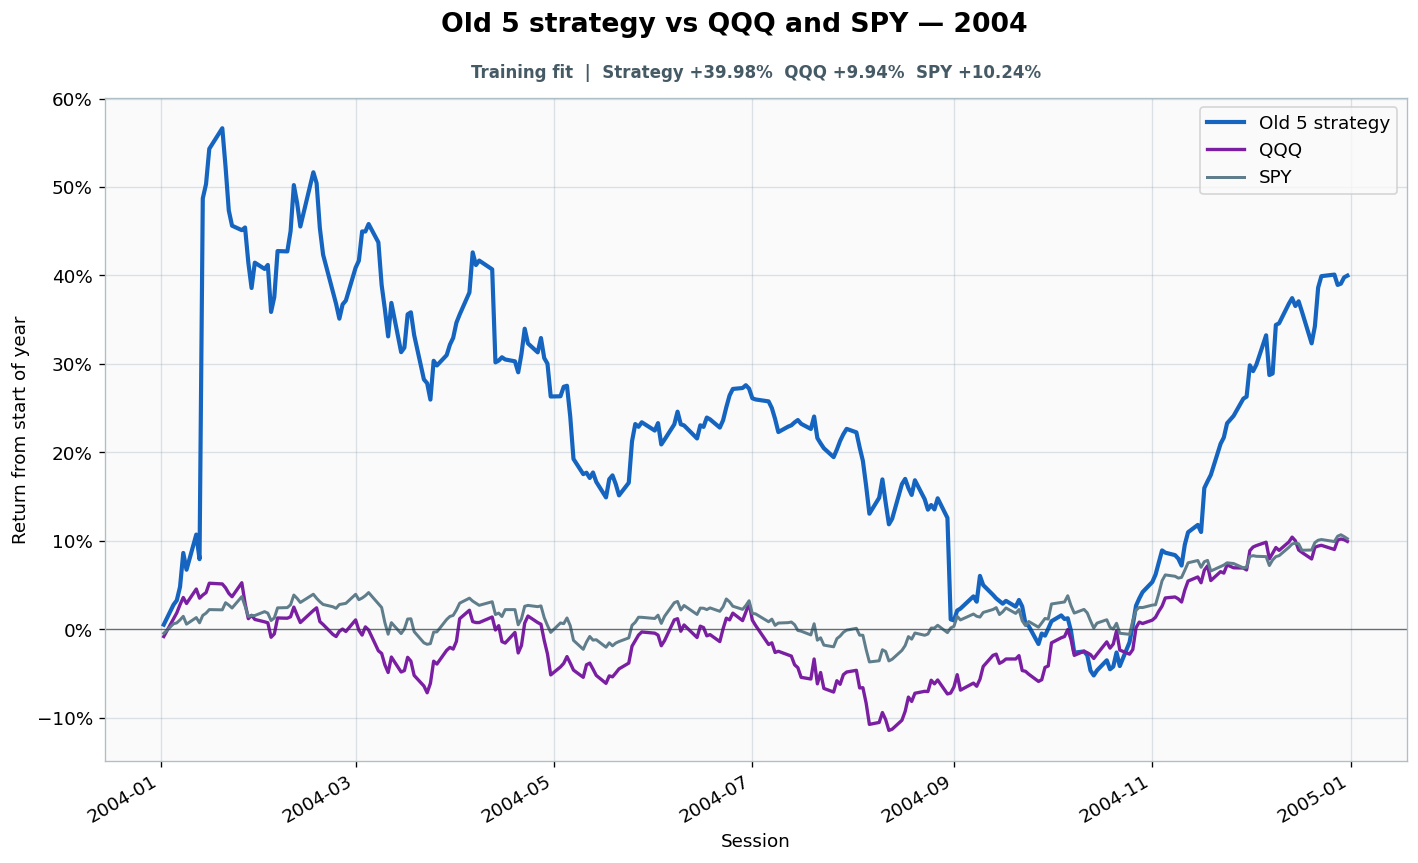

The data file committed next to this chart (first rows):
date, strategy_equity, spy_equity, qqq_equity, gross_close, cash_close, trade_at_open, turnover, cost_fraction, cumulative_turnover, strategy_return_index, spy_return_index, qqq_return_index
2004-01-02, 1.038, 0.7928, 0.3782, 1.0, 0.0, False, 0.0, 0.0, 78.87, 0.005259, -0.004564, -0.008183
2004-01-05, 1.061, 0.8014, 0.3858, 1.0, 0.0, False, 0.0, 0.0, 78.87, 0.02778, 0.006265, 0.01173
2004-01-06, 1.066, 0.8022, 0.3884, 1.0, 0.0, False, 0.0, 0.0, 78.87, 0.03273, 0.007249, 0.01855
2004-01-07, 1.082, 0.8049, 0.3919, 1.0, 0.0, True, 0.8093, 0.0004046, 79.68, 0.04796, 0.01065, 0.02782
2004-01-08, 1.122, 0.8081, 0.395, 1.0, 0.0, False, 0.0, 0.0, 79.68, 0.08631, 0.01468, 0.03601
2004-01-09, 1.102, 0.801, 0.3924, 1.0, 0.0, False, 0.0, 0.0, 79.68, 0.06735, 0.005817, 0.02919
2004-01-12, 1.143, 0.807, 0.3986, 1.0, 1.1102230246251563e-16, False, 0.0, 0.0, 79.68, 0.1071, 0.01325, 0.04555
2004-01-13, 1.114, 0.8022, 0.3947, 1.0, 0.0, False, 0.0, 0.0, 79.68, 0.0793, 0.007338, 0.03519
2004-01-14, 1.535, 0.8089, 0.396, 1.0, 0.0, True, 1.361, 0.0006806, 81.04, 0.4872, 0.01575, 0.03873
2004-01-15, 1.552, 0.8109, 0.3971, 1.0, 0.0, False, 0.0, 0.0, 81.04, 0.5034, 0.01826, 0.04146
2004-01-16, 1.593, 0.8141, 0.4011, 1.0, 0.0, False, 0.0, 0.0, 81.04, 0.5432, 0.02228, 0.0521
2004-01-20, 1.617, 0.8139, 0.4008, 1.0, 0.0, False, 0.0, 0.0, 81.04, 0.5665, 0.02202, 0.05128
2004-01-21, 1.572, 0.8203, 0.3992, 1, 2.220446049250313e-16, False, 0.0, 0.0, 81.04, 0.523, 0.03007, 0.04692
2004-01-22, 1.521, 0.8182, 0.3968, 1.0, 0.0, True, 0.4479, 0.000224, 81.49, 0.4734, 0.02739, 0.04064
2004-01-23, 1.504, 0.8156, 0.3953, 1.0, 1.1102230246251563e-16, False, 0.0, 0.0, 81.49, 0.4563, 0.02407, 0.03683
2004-01-26, 1.498, 0.8258, 0.4014, 1.0, 0.0, False, 0.0, 0.0, 81.49, 0.4512, 0.03696, 0.05265
2004-01-27, 1.501, 0.8174, 0.3925, 1.0, 0.0, False, 0.0, 0.0, 81.49, 0.4543, 0.02631, 0.02946
2004-01-28, 1.461, 0.808, 0.3859, 1, 2.220446049250313e-16, False, 0.0, 0.0, 81.49, 0.4148, 0.01459, 0.012
2004-01-29, 1.431, 0.8088, 0.3873, 1.0, 0.0, True, 0.06843, 3.4217120654626096e-05, 81.56, 0.3859, 0.01557, 0.01582
2004-01-30, 1.46, 0.8088, 0.3855, 1.0, 1.1102230246251563e-16, False, 0.0, 0.0, 81.56, 0.4145, 0.01557, 0.01118
2004-02-02, 1.453, 0.8123, 0.3845, 1, 2.220446049250313e-16, False, 0.0, 0.0, 81.56, 0.4074, 0.01996, 0.008456
2004-02-03, 1.458, 0.8109, 0.3841, 1, 2.220446049250313e-16, False, 0.0, 0.0, 81.56, 0.4119, 0.01826, 0.007366
2004-02-04, 1.403, 0.8043, 0.3778, 1, 2.220446049250313e-16, False, 0.0, 0.0, 81.56, 0.3588, 0.009934, -0.009001
2004-02-05, 1.42, 0.8067, 0.3793, 1.0, 1.1102230246251563e-16, True, 0.02988, 1.4941900976433524e-05, 81.59, 0.3758, 0.01289, -0.005183
2004-02-06, 1.474, 0.8157, 0.3862, 1, 0.0, False, 0.0, 0.0, 81.59, 0.4276, 0.02425, 0.01282
2004-02-09, 1.474, 0.8159, 0.3861, 1.0, 0.0, False, 0.0, 0.0, 81.59, 0.4272, 0.02452, 0.01255
2004-02-10, 1.497, 0.8186, 0.3867, 1.0, 0.0, False, 0.0, 0.0, 81.59, 0.4501, 0.02783, 0.01418
2004-02-11, 1.551, 0.8273, 0.3908, 1.0, 0.0, False, 0.0, 0.0, 81.59, 0.5022, 0.03875, 0.0251
2004-02-12, 1.53, 0.8243, 0.3874, 1.0, 1.1102230246251563e-16, True, 0.4435, 0.0002218, 82.03, 0.4822, 0.03499, 0.01609
2004-02-13, 1.503, 0.8206, 0.3842, 1.0, 0.0, False, 0.0, 0.0, 82.03, 0.4554, 0.03034, 0.007638
2004-02-17, 1.566, 0.828, 0.3894, 1.0, 0.0, False, 0.0, 0.0, 82.03, 0.5167, 0.03965, 0.02128
2004-02-18, 1.553, 0.8243, 0.3905, 1.0, 1.1102230246251563e-16, False, 0.0, 0.0, 82.03, 0.5043, 0.03508, 0.02428
2004-02-19, 1.501, 0.8213, 0.3846, 1, 2.220446049250313e-16, False, 0.0, 0.0, 82.03, 0.4537, 0.03123, 0.008729
2004-02-20, 1.47, 0.8188, 0.3834, 1.0, 0.0, True, 0.8365, 0.0004183, 82.87, 0.4235, 0.0281, 0.005455
2004-02-23, 1.426, 0.8167, 0.3791, 1.0, 0.0, False, 0.0, 0.0, 82.87, 0.3815, 0.02551, -0.005728
2004-02-24, 1.412, 0.8153, 0.3782, 1.0, 0.0, False, 0.0, 0.0, 82.87, 0.3678, 0.02372, -0.008183
2004-02-25, 1.395, 0.8187, 0.3804, 1, 2.220446049250313e-16, False, 0.0, 0.0, 82.87, 0.3511, 0.02801, -0.002182
2004-02-26, 1.412, 0.8192, 0.3814, 1, 2.220446049250313e-16, False, 0.0, 0.0, 82.87, 0.3673, 0.02864, 0.0002727
2004-02-27, 1.416, 0.8198, 0.3803, 1.0, 0.0, True, 0.4331, 0.0002165, 83.3, 0.3717, 0.02935, -0.002455
2004-03-01, 1.455, 0.8279, 0.3853, 1.0, 0.0, False, 0.0, 0.0, 83.3, 0.4088, 0.03956, 0.01064
2004-03-02, 1.463, 0.8231, 0.3809, 1.0, 1.1102230246251563e-16, False, 0.0, 0.0, 83.3, 0.4167, 0.03347, -0.001091
2004-03-03, 1.497, 0.8246, 0.3788, 1.0, 1.1102230246251563e-16, False, 0.0, 0.0, 83.3, 0.4498, 0.03535, -0.006547
2004-03-04, 1.497, 0.8267, 0.3823, 1.0, 1.1102230246251563e-16, False, 0.0, 0.0, 83.3, 0.4497, 0.03803, 0.002728
2004-03-05, 1.506, 0.8295, 0.381, 1, 0.0, True, 0.02041, 1.0202770678582136e-05, 83.32, 0.4582, 0.04153, -0.0008185
2004-03-08, 1.484, 0.8194, 0.372, 1.0, 0.0, False, 0.0, 0.0, 83.32, 0.4375, 0.02882, -0.02428
2004-03-09, 1.434, 0.8161, 0.3709, 1.0, 0.0, False, 0.0, 0.0, 83.32, 0.3893, 0.0247, -0.02728
2004-03-10, 1.406, 0.8024, 0.366, 1.0, 1.1102230246251563e-16, False, 0.0, 0.0, 83.32, 0.3618, 0.007518, -0.0401
2004-03-11, 1.374, 0.792, 0.3627, 1.0, 1.1102230246251563e-16, False, 0.0, 0.0, 83.32, 0.3312, -0.005548, -0.04883
2004-03-12, 1.413, 0.8024, 0.3693, 1.0, 0.0, True, 0.4178, 0.0002089, 83.74, 0.369, 0.007518, -0.03137
2004-03-15, 1.356, 0.7926, 0.3629, 1.0, 1.1102230246251563e-16, False, 0.0, 0.0, 83.74, 0.3133, -0.004833, -0.04828
2004-03-16, 1.361, 0.7968, 0.3635, 1, 2.220446049250313e-16, False, 0.0, 0.0, 83.74, 0.3185, 0.0004474, -0.04664
2004-03-17, 1.4, 0.8057, 0.3692, 1, 3.3306690738754696e-16, False, 0.0, 0.0, 83.74, 0.3561, 0.01163, -0.03164
2004-03-18, 1.403, 0.8059, 0.3676, 1, 4.440892098500626e-16, False, 0.0, 0.0, 83.74, 0.3584, 0.0119, -0.03601
2004-03-19, 1.376, 0.7943, 0.3614, 1.0, 0.0, True, 0.4378, 0.0002189, 84.18, 0.3327, -0.002601, -0.0521
2004-03-22, 1.324, 0.7842, 0.3568, 1.0, 0.0, False, 0.0, 0.0, 84.18, 0.2825, -0.01526, -0.0641
2004-03-23, 1.32, 0.7829, 0.3539, 1.0, 0.0, False, 0.0, 0.0, 84.18, 0.2782, -0.01697, -0.07174
2004-03-24, 1.301, 0.7835, 0.358, 1.0, 0.0, False, 0.0, 0.0, 84.18, 0.2597, -0.01616, -0.0611
2004-03-25, 1.346, 0.7939, 0.3676, 1, 2.220446049250313e-16, False, 0.0, 0.0, 84.18, 0.3036, -0.00314, -0.03601
2004-03-26, 1.34, 0.7941, 0.3663, 1.0, 1.1102230246251563e-16, True, 0.4, 0.0002, 84.58, 0.2983, -0.00287, -0.03928
2004-03-29, 1.352, 0.8053, 0.3722, 1.0, 0.0, False, 0.0, 0.0, 84.58, 0.31, 0.01114, -0.02373
... 192 more rows
